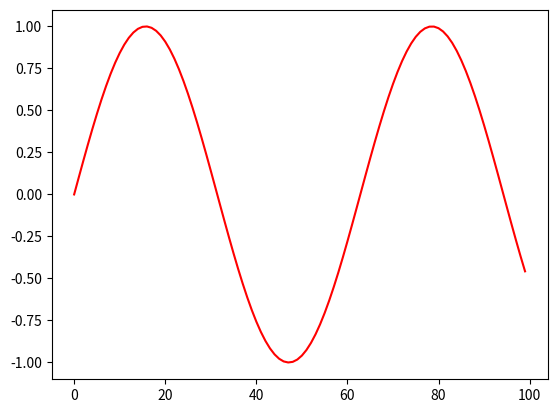

Write Python code to recreate this figure.
import matplotlib.pyplot as plt
import numpy as np
import time

# Inizializza il grafico
plt.ion()  # Modalità interattiva
fig, ax = plt.subplots()
x_data, y_data = [], []
line, = ax.plot([], [], 'r-')  # Linea rossa

for i in range(100):
    x_data.append(i)
    y_data.append(np.sin(i * 0.1))  # Valore sinusoidale
    
    line.set_xdata(x_data)
    line.set_ydata(y_data)
    ax.relim()  # Aggiorna i limiti degli assi
    ax.autoscale_view()  # Ridimensiona gli assi
    plt.draw()  # Disegna il nuovo grafico
    plt.pause(0.05)  # Attendi un po' per simulare dati in tempo reale

plt.ioff()  # Disabilita la modalità interattiva
plt.show()